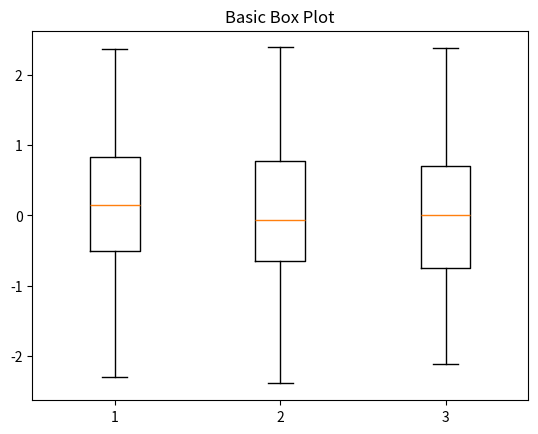
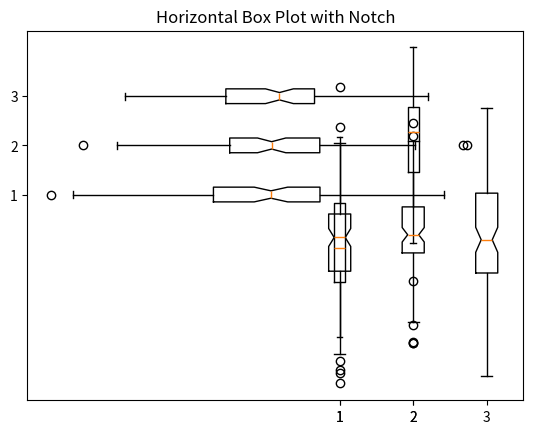
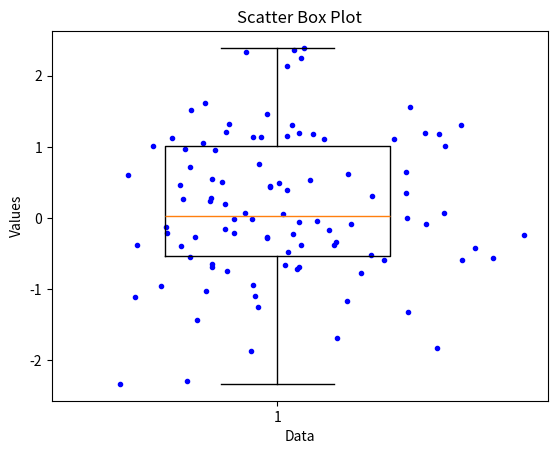

Write the Python code that produced these figures, in order.
"""
Chapter 8 Example 12, 13, 14, 15 & 16
Example 12: Boxplot
Example 13: Boxplot with notch
Example 14: Group boxplot
Example 15: Horizontal boxplot
Example 16: Scatter box plot
"""

import numpy as np
import matplotlib.pyplot as plt

# Generate random data
data = np.random.randn(100, 3)

# Create a figure for the plot
plt.figure()

# Plot a basic box plot
plt.boxplot(data)
plt.title('Basic Box Plot')
plt.show()


# Example 13: Boxplot with notch
# Generate random data
nums = np.random.randn(100, 3)

# Create a figure for the plot
plt.figure()
# Plot a box plot with notches
plt.boxplot(nums, notch=True)

plt.title('Notch Box Plot')
plt.show()


# Example 14: Grouped box plot
# Generate random data for two groups
group1 = np.random.randn(100)
group2 = np.random.randn(100) + 2

# Create the grouped box plot
plt.boxplot([group1, group2])
plt.title('Grouped Box Plot')
plt.show()


# Example 15: Horizontal boxplot
hdata = np.random.randn(100, 3)
# plt.figure()
plt.boxplot(hdata, notch=True, vert=False)
plt.title('Horizontal Box Plot with Notch')
plt.show()


# Example 16: Scatter box plot
sdata = np.random.randn(100)
plt.figure()
plt.boxplot(sdata, widths=0.5)

data_points = len(sdata)
x = np.ones(data_points)
x_jitter = x + 0.2 * np.random.randn(data_points)

plt.scatter(x_jitter, sdata, marker='.', edgecolor='b', facecolor='b', linewidth=1)
plt.title('Scatter Box Plot')
plt.xlabel('Data')
plt.ylabel('Values')
plt.show()
